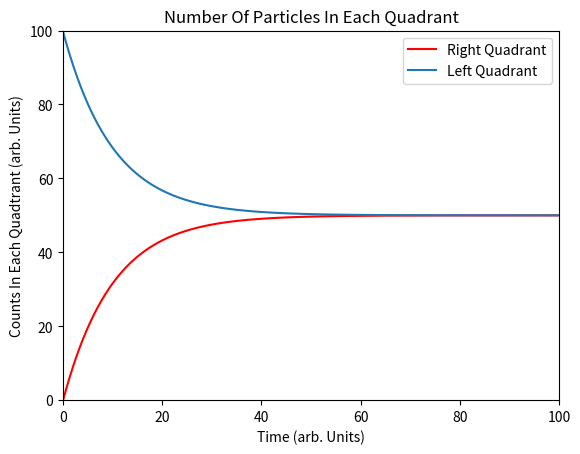

The script that saved this image:
import matplotlib.pyplot as plt
import math
import numpy as np

x = np.linspace(0, 100, 1000)

y = []

d = []

for i, p in enumerate(x):
    f = 50*(1 - math.exp(-0.1*x[i]))
    y.append(f)

for i, p in enumerate(x):
    f = 100*(math.exp(-0.1*x[i] - 0.7)) + 50
    d.append(f)

plt.title("Number Of Particles In Each Quadrant")
plt.xlabel("Time (arb. Units)")
plt.ylabel("Counts In Each Quadtrant (arb. Units)")

plt.xlim(0,100)
plt.ylim(0,100)

plt.plot(x, y, 'r', label = 'Right Quadrant')
plt.plot(x, d, label = 'Left Quadrant')
plt.legend(loc = 'upper right')
plt.show()
